Run: headless pygame with SDL's dummy video driver; simulated clock (each Clock.tick advances the game by its frame time, no real sleeping); random seed 0; keys injected as events and as key.get_pressed() state; no mouse input.
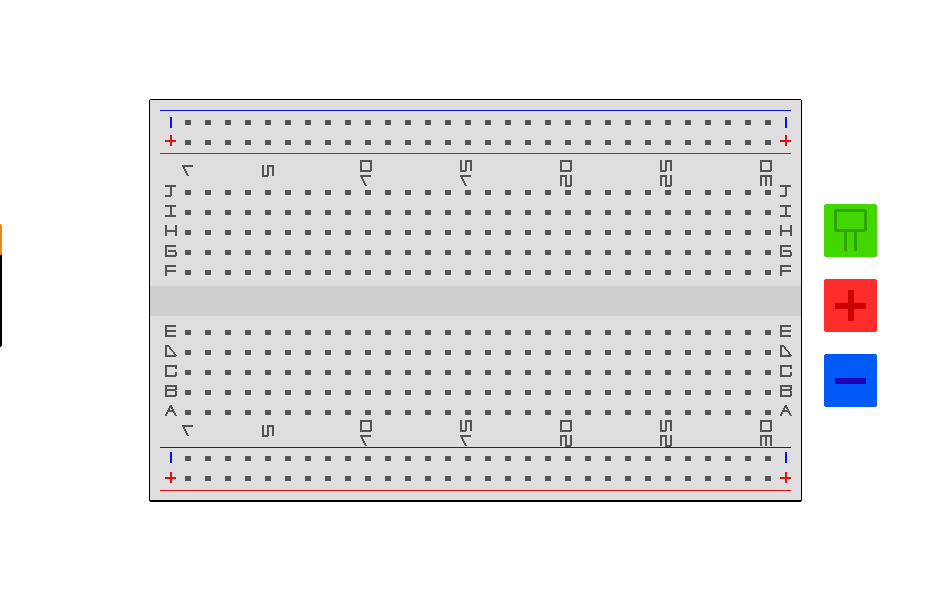
Frame 1 of 4 · flips 1–60 · no input
Frame 2 of 4 · flips 61–180 · tapped SPACE, RETURN · held RIGHT (→), D · screen unchanged from frame 1, image omitted
Frame 3 of 4 · flips 181–300 · held DOWN (↓), S · screen unchanged from frame 2, image omitted
Frame 4 of 4 · flips 301–420 · held LEFT (←), A, UP (↑), W · screen unchanged from frame 3, image omitted

The pygame program that drew these frames:

import pygame
from pygame.locals import *

class Conector:
    def __init__(self, x, y):
        self.x = x
        self.y = y
        self.largo = 5
        self.color = (84, 84, 84)

    def dibujar(self, screen):
        for i in range(self.largo):
            pygame.draw.line(screen, self.color, (self.x, self.y + i), (self.x + self.largo, self.y + i))

class Protoboard:
    def __init__(self, x, y):
        self.x = x
        self.y = y
        self.largo = 650
        self.ancho = 400
        self.color = (222, 222, 222)

    def crear(self, screen):
        # Línea superior
        pygame.draw.line(screen, ("black"), (self.x, self.y), (self.x + self.largo, self.y), 3)
        # Línea izquerda
        pygame.draw.line(screen, ("black"), (self.x, self.y), (self.x, self.y + self.ancho), 3)
        # Línea derecha
        pygame.draw.line(screen, ("black"), (self.x + self.largo, self.y), (self.x + self.largo, self.y + self.ancho),3)
        # Línea inferior
        pygame.draw.line(screen, ("black"), (self.x, self.y + self.ancho), (self.x + self.largo, self.y + self.ancho),3)

        for i in range(self.ancho):
            pygame.draw.line(screen, self.color, (self.x, self.y + i), (self.x + self.largo, self.y + i))

        alto = 10
        pygame.draw.line(screen, (17, 17, 222), (self.x + alto, self.y + alto), (self.x + self.largo - 10, self.y + alto),1)
        pygame.draw.line(screen, (222, 17, 17), (self.x + alto, self.y + 53), (self.x + self.largo - 10, self.y + 53),1)
        pygame.draw.line(screen, (222, 17, 17), (self.x + alto, self.y + self.ancho-10), (self.x + self.largo - 10, self.y + self.ancho-10),1)
        pygame.draw.line(screen, (17, 17, 222), (self.x + alto, self.y + self.ancho - 53),(self.x + self.largo - 10, self.y + self.ancho - 53), 1)

        # crear CANAL Central
        mitad_largo = self.ancho // 2
        pygame.draw.line(screen, (207, 207, 207), (self.x, self.y + mitad_largo),(self.x + self.largo, self.y + mitad_largo), 30)

        # Llamar al método para dibujar conectores
        self.dibujar_conectores(screen)

    def dibujar_conectores(self, screen):
        # Espaciado entre conectores
        separacion_x = 20
        # Coordenadas iniciales para conectores
        inicio_x = self.x +35
        inicio_y = self.y + 20
        # Número de filas y columnas de conectores
        num_filas = 5
        num_columnas = 30

        dibujar_1(screen,inicio_x-3,inicio_y+45,10,(84,84,84))
        dibujar_5(screen,inicio_x+77,inicio_y+45,10,(84,84,84))
        dibujar_1(screen, inicio_x+175, inicio_y + 55, 10, (84, 84, 84))
        dibujar_0(screen, inicio_x+175, inicio_y + 40, 10, (84, 84, 84))
        dibujar_1(screen, inicio_x+275, inicio_y + 55, 10, (84, 84, 84))
        dibujar_5(screen, inicio_x+275, inicio_y + 40, 10, (84, 84, 84))
        dibujar_2(screen, inicio_x+375, inicio_y + 55, 10, (84, 84, 84))
        dibujar_0(screen, inicio_x+375, inicio_y + 40, 10, (84, 84, 84))
        dibujar_2(screen, inicio_x+475, inicio_y + 55, 10, (84, 84, 84))
        dibujar_5(screen, inicio_x+475, inicio_y + 40, 10, (84, 84, 84))
        dibujar_3(screen, inicio_x+575, inicio_y + 55, 10, (84, 84, 84))
        dibujar_0(screen, inicio_x+575, inicio_y + 40, 10, (84, 84, 84))

        dibujar_1(screen, inicio_x - 3, inicio_y + self.ancho-95, 10, (84, 84, 84))
        dibujar_5(screen, inicio_x + 77, inicio_y + self.ancho-95, 10, (84, 84, 84))
        dibujar_1(screen, inicio_x + 175, inicio_y + self.ancho-85, 10, (84, 84, 84))
        dibujar_0(screen, inicio_x + 175, inicio_y + self.ancho-100, 10, (84, 84, 84))
        dibujar_1(screen, inicio_x + 275, inicio_y + self.ancho-85, 10, (84, 84, 84))
        dibujar_5(screen, inicio_x + 275, inicio_y + self.ancho-100, 10, (84, 84, 84))
        dibujar_2(screen, inicio_x + 375, inicio_y + self.ancho-85, 10, (84, 84, 84))
        dibujar_0(screen, inicio_x + 375, inicio_y + self.ancho-100, 10, (84, 84, 84))
        dibujar_2(screen, inicio_x + 475, inicio_y + self.ancho-85, 10, (84, 84, 84))
        dibujar_5(screen, inicio_x + 475, inicio_y + self.ancho-100, 10, (84, 84, 84))
        dibujar_3(screen, inicio_x + 575, inicio_y + self.ancho-85, 10, (84, 84, 84))
        dibujar_0(screen, inicio_x + 575, inicio_y + self.ancho-100, 10, (84, 84, 84))

        dibujar_mas(screen,inicio_x-20,inicio_y+357,10,(222,17,17))
        dibujar_menos(screen,inicio_x-20,inicio_y+337,(17,17,222))
        dibujar_a(screen,inicio_x-20,inicio_y+285,10,10,(84 , 84, 84))
        dibujar_b(screen, inicio_x-20, inicio_y+265, 10,  (84, 84, 84))
        dibujar_c(screen, inicio_x-20 , inicio_y+245, 10, 10, (84, 84, 84))
        dibujar_d(screen, inicio_x-20 , inicio_y+225, 10, 10, (84, 84, 84))
        dibujar_e(screen, inicio_x-20 , inicio_y+205, 10, 10, (84, 84, 84))
        dibujar_f(screen, inicio_x-20 , inicio_y+145, 10, 10, (84, 84, 84))
        dibujar_g(screen, inicio_x-20 , inicio_y+125, 10, 10, (84, 84, 84))
        dibujar_h(screen, inicio_x-20 , inicio_y+105, 10, 10, (84, 84, 84))
        dibujar_i(screen, inicio_x-20 , inicio_y+85, 10, 10, (84, 84, 84))
        dibujar_j(screen, inicio_x-20, inicio_y+65, 10, 10, (84, 84, 84))
        dibujar_mas(screen, inicio_x - 20, inicio_y+20, 10, (222, 17, 17))
        dibujar_menos(screen, inicio_x - 20, inicio_y+2 , (17, 17, 222))

        dibujar_mas(screen, inicio_x +self.largo-55, inicio_y + 357, 10, (222, 17, 17))
        dibujar_menos(screen, inicio_x +self.largo-55, inicio_y + 337, (17, 17, 222))
        dibujar_a(screen, inicio_x+self.largo-55, inicio_y + 285, 10, 10, (84, 84, 84))
        dibujar_b(screen, inicio_x+self.largo-55, inicio_y + 265, 10, (84, 84, 84))
        dibujar_c(screen, inicio_x +self.largo-55, inicio_y + 245, 10, 10, (84, 84, 84))
        dibujar_d(screen, inicio_x +self.largo-55, inicio_y + 225, 10, 10, (84, 84, 84))
        dibujar_e(screen, inicio_x +self.largo-55, inicio_y + 205, 10, 10, (84, 84, 84))
        dibujar_f(screen, inicio_x +self.largo-55, inicio_y + 145, 10, 10, (84, 84, 84))
        dibujar_g(screen, inicio_x +self.largo-55, inicio_y + 125, 10, 10, (84, 84, 84))
        dibujar_h(screen, inicio_x +self.largo-55, inicio_y + 105, 10, 10, (84, 84, 84))
        dibujar_i(screen, inicio_x +self.largo-55, inicio_y + 85, 10, 10, (84, 84, 84))
        dibujar_j(screen, inicio_x +self.largo-55, inicio_y + 65, 10, 10, (84, 84, 84))
        dibujar_mas(screen, inicio_x + self.largo - 55, inicio_y + 20, 10, (222, 17, 17))
        dibujar_menos(screen, inicio_x + self.largo - 55, inicio_y + 2, (17, 17, 222))

        for i in range(2):
            for j in range(num_columnas):
                x_pos = inicio_x + j * separacion_x
                y_pos = inicio_y + i * 20
                conector = Conector(x_pos, y_pos)
                conector.dibujar(screen)

        for i in range(2):
            for j in range(num_columnas):
                x_pos = inicio_x + j * separacion_x
                y_pos = inicio_y + i * 20
                conector = Conector(x_pos, y_pos+self.ancho-64)
                conector.dibujar(screen)

        for i in range(num_filas):
            y_pos = inicio_y + i * 20
            for j in range(num_columnas):
                x_pos = inicio_x + j * separacion_x
                conector = Conector(x_pos, y_pos+70)
                conector.dibujar(screen)

        for i in range(num_filas):
            y_pos = inicio_y + i * 20
            for j in range(num_columnas):
                x_pos = inicio_x + j * separacion_x
                conector = Conector(x_pos, y_pos+210)
                conector.dibujar(screen)

class Pila:
    def __init__(self,pila_x,pila_y):
        self.pila_x = pila_x
        self.pila_y = pila_y
        self.color_cabeza_pila = (240, 134, 21)
        self.color_cuerpo_pila = (0, 0, 0)
        self.color_componentes_pila = (170, 170, 170)
        self.largo = 750
        self.ancho = 550

    def dibujarPila(self,screen):

        #Dibujo parte superior pila

        pygame.draw.line(screen, (self.color_cabeza_pila), (self.pila_x, self.pila_y + 30), (self.pila_x, self.pila_y), 3)
        pygame.draw.line(screen, (self.color_cabeza_pila), (self.pila_x, self.pila_y + 30), (self.pila_x + 100, self.pila_y + 30), 3)
        pygame.draw.line(screen, (self.color_cabeza_pila), (self.pila_x + 100, self.pila_y + 30), (self.pila_x + 100, self.pila_y), 3)
        pygame.draw.line(screen, (self.color_cabeza_pila), (self.pila_x, self.pila_y), (self.pila_x + 100, self.pila_y), 3)

        #Ciclo que permite rellenar la pila
        
        for i in range(100):
            pygame.draw.line(screen, (self.color_cabeza_pila), (self.pila_x, self.pila_y), (self.pila_x + i, self.pila_y + 30), 3)
            pygame.draw.line(screen, (self.color_cabeza_pila), (self.pila_x + 100, self.pila_y + 30), (self.pila_x + 100 - i, self.pila_y), 3)
            
        #Dibujo parte inferior pila
    
        pygame.draw.line(screen, (self.color_cuerpo_pila), (self.pila_x + 100, self.pila_y + 30), (self.pila_x + 100, self.pila_y + 120), 3)
        pygame.draw.line(screen, (self.color_cuerpo_pila), (self.pila_x + 100, self.pila_y + 120), (self.pila_x, self.pila_y + 120), 3)
        pygame.draw.line(screen, (self.color_cuerpo_pila), (self.pila_x, self.pila_y + 120), (self.pila_x, self.pila_y + 30), 3)

        #Ciclo que permite rellenar la parte interior de la pila

        for i in range(100):
            pygame.draw.line(screen, (self.color_cuerpo_pila), (self.pila_x, self.pila_y + 30), (self.pila_x + i, self.pila_y + 120))
            pygame.draw.line(screen, (self.color_cuerpo_pila), (self.pila_x + 100, self.pila_y + 120), (self.pila_x + 100 - i, self.pila_y + 30))
            
        #Dibujo de los componentes de la pila

        #Componente negativo (-)

        pygame.draw.line(screen, (self.color_componentes_pila), (self.pila_x + 30, self.pila_y - 2), (self.pila_x + 30, self.pila_y - 16), 3)
        pygame.draw.line(screen, (self.color_componentes_pila), (self.pila_x + 30, self.pila_y - 16), (self.pila_x + 40, self.pila_y - 16), 3)
        pygame.draw.line(screen, (self.color_componentes_pila), (self.pila_x + 40, self.pila_y - 16), (self.pila_x + 40, self.pila_y - 2), 3)
        
        #Componente Positivo (+)
        
        pygame.draw.line(screen, (self.color_componentes_pila), (self.pila_x + 60, self.pila_y  - 2), (self.pila_x + 60, self.pila_y - 16), 3)
        pygame.draw.line(screen, (self.color_componentes_pila), (self.pila_x + 60, self.pila_y - 16), (self.pila_x + 60, self.pila_y - 16), 3)
        pygame.draw.line(screen, (self.color_componentes_pila), (self.pila_x + 70, self.pila_y - 2), (self.pila_x + 70, self.pila_y - 16), 3)
        
        #Ciclo para rellenar componente 1
        for i in range(10):
            pygame.draw.line(screen, (self.color_componentes_pila), (self.pila_x + 60, self.pila_y - 16), (self.pila_x + 60 + i, self.pila_y - 2), 3)
            pygame.draw.line(screen, (self.color_componentes_pila), (self.pila_x + 70, self.pila_y - 2), (self.pila_x + 70 - i, self.pila_y - 16), 3)
            
        #Ciclo para rellenar componente 2
        for i in range(10):
            pygame.draw.line(screen, (self.color_componentes_pila), (self.pila_x + 30, self.pila_y - 16), (self.pila_x + 30 + i, self.pila_y - 2), 3)
            pygame.draw.line(screen, (self.color_componentes_pila), (self.pila_x + 40, self.pila_y - 2), (self.pila_x + 40 - i, self.pila_y - 16), 3)

        #Inclusión de positivo y negativo

        #Negativo

        pygame.draw.line(screen, (self.color_cuerpo_pila), (self.pila_x + 40, self.pila_y + 15), (self.pila_x + 30, self.pila_y + 15), 2)

        #Positivo

        pygame.draw.line(screen, (self.color_cuerpo_pila), (self.pila_x + 70, self.pila_y + 15), (self.pila_x + 60, self.pila_y + 15), 2)
        pygame.draw.line(screen, (self.color_cuerpo_pila), (self.pila_x + 65, self.pila_y + 10), (self.pila_x + 65, self.pila_y + 20), 2)
        
class Menu:
    def __init__(self, x, y):
        self.x = x
        self.y = y + 25
        self.ancho = 10
        self.alto = 15
        self.color_fondo_led = (66, 214, 2)
        self.color_fondo_cable_positivo = (255, 44, 44)
        self.color_fondo_cable_negativo = (0, 90, 247)
        self.color_led = (50, 164, 0)
        self.color_cable_positivo = (205, 0, 0)
        self.color_cable_negativo = (33, 0, 183)

        #funcion para el menu de la led
    def dibujar_menu_led(self, menu):

        pygame.draw.line(screen, (self.color_fondo_led), (self.x + 450, self.y - 100), (self.x + 500, self.y - 100), 3)
        pygame.draw.line(screen, (self.color_fondo_led), (self.x + 500, self.y - 100), (self.x + 500, self.y - 50), 3)
        pygame.draw.line(screen, (self.color_fondo_led), (self.x + 500, self.y - 50), (self.x + 450, self.y - 50), 3)
        pygame.draw.line(screen, (self.color_fondo_led), (self.x + 450, self.y - 50), (self.x + 450, self.y - 100), 3)

        #Ciclo para rellenar
        for i in range(50):
            pygame.draw.line(screen, (self.color_fondo_led), (self.x + 450, self.y - 100), (self.x + 450 + i, self.y - 50), 3)
            pygame.draw.line(screen, (self.color_fondo_led), (self.x + 500, self.y - 50), (self.x + 500 - i, self.y - 100), 3)
                        
    def dibujar_menu_cable_positivo(self,menu):
        pygame.draw.line(screen, (self.color_fondo_cable_positivo), (self.x + 450, self.y - 25), (self.x + 500, self.y - 25), 3)
        pygame.draw.line(screen, (self.color_fondo_cable_positivo), (self.x + 500, self.y - 25), (self.x + 500, self.y + 25), 3)
        pygame.draw.line(screen, (self.color_fondo_cable_positivo), (self.x + 500, self.y + 25), (self.x + 450, self.y + 25), 3)
        pygame.draw.line(screen, (self.color_fondo_cable_positivo), (self.x + 450, self.y + 25), (self.x + 450, self.y - 25), 3)

        #Ciclo para rellenar
        for i in range(50):
            pygame.draw.line(screen, (self.color_fondo_cable_positivo), (self.x + 450, self.y + 25), (self.x + 500, self.y + 25 - i), 3)
            pygame.draw.line(screen, (self.color_fondo_cable_positivo), (self.x + 500, self.y - 25), (self.x + 450, self.y - 25 + i), 3)

    def dibujar_menu_cable_negativo(self,menu):
        pygame.draw.line(screen, (self.color_fondo_cable_negativo), (self.x + 450, self.y + 50), (self.x + 500, self.y + 50), 3)
        pygame.draw.line(screen, (self.color_fondo_cable_negativo), (self.x + 500, self.y + 50), (self.x + 500, self.y + 100), 3)
        pygame.draw.line(screen, (self.color_fondo_cable_negativo), (self.x + 500, self.y + 100), (self.x + 450, self.y + 100), 3)
        pygame.draw.line(screen, (self.color_fondo_cable_negativo), (self.x + 450, self.y + 100), (self.x + 450, self.y + 50), 3)

        #Ciclo para rellenar
        for i in range(50):
            pygame.draw.line(screen, (self.color_fondo_cable_negativo), (self.x + 450, self.y + 100), (self.x + 500, self.y + 100 - i), 3)
            pygame.draw.line(screen, (self.color_fondo_cable_negativo), (self.x + 500, self.y + 50), (self.x + 450, self.y + 50 + i), 3)      

    def dibujar_led(self,menu):
        pygame.draw.line(screen, (self.color_led), (self.x + 470, self.y - 75), (self.x + 470, self.y - 55), 3)        
        pygame.draw.line(screen, (self.color_led), (self.x + 480, self.y - 75), (self.x + 480, self.y - 55), 3)
        pygame.draw.line(screen, (self.color_led), (self.x + 460, self.y - 75), (self.x + 490, self.y - 75), 3)
        pygame.draw.line(screen, (self.color_led), (self.x + 460, self.y - 75), (self.x + 460, self.y - 95), 3)
        pygame.draw.line(screen, (self.color_led), (self.x + 460, self.y - 95), (self.x + 490, self.y - 95), 3)
        pygame.draw.line(screen, (self.color_led), (self.x + 490, self.y - 95), (self.x + 490, self.y - 75), 3)

    def dibujar_cable_positivo(self,menu):
        pygame.draw.line(screen, (self.color_cable_positivo), (self.x + 490, self.y), (self.x + 460, self.y), 6)
        pygame.draw.line(screen, (self.color_cable_positivo), (self.x + 475, self.y + 15), (self.x + 475, self.y - 15), 6)

    def dibujar_cable_negativo(self,menu):
        pygame.draw.line(screen, (self.color_cable_negativo), (self.x + 490, self.y + 75), (self.x + 460, self.y + 75), 6)
        
def dibujar_a(screen, x, y,ancho,alto,color):
    pygame.draw.line(screen, color, (x, y + alto), (x + ancho // 2, y), 2)  # Línea diagonal izquierda
    pygame.draw.line(screen, color, (x + ancho // 2, y), (x + ancho, y + alto), 2)  # Línea diagonal derecha
    pygame.draw.line(screen, color, (x + ancho // 4, y + alto // 2), (x + ancho - ancho // 4, y + alto // 2),2)  # Barra horizontal
def dibujar_b(screen,x,y,alto,color):
    pygame.draw.line(screen, color, (x, y), (x, y + alto), 2)
    pygame.draw.line(screen,color,(x,y),((x+10),y),2)
    pygame.draw.line(screen,color,((x+10),y),((x+10),(y+4)),2)
    pygame.draw.line(screen, color, (x, (y+4)), ((x + 10), (y+4)), 2)
    pygame.draw.line(screen, color, (x, (y + alto)), ((x + 10), (y + alto)), 2)
    pygame.draw.line(screen, color, ((x + 10), (y+alto)), ((x + 10), (y+6)), 2)
def dibujar_c(screen,x,y,alto,ancho,color):
    pygame.draw.line(screen, color, (x, y), (x,( y + alto)), 2)
    pygame.draw.line(screen, color, (x, y), ((x+ancho), y), 2)
    pygame.draw.line(screen, color, ((x+ancho), y), ((x +ancho), (y+3)), 2)
    pygame.draw.line(screen, color, (x, (y+alto)), ((x+ancho), (y+alto)), 2)
    pygame.draw.line(screen, color, ((x+ancho), (y+alto)), ((x +ancho), (y+alto-3)), 2)
def dibujar_d(screen,x,y,alto,ancho,color):
    pygame.draw.line(screen, color, (x, y), (x, (y + alto)), 2)
    pygame.draw.line(screen, color, (x, y), (x+2,y), 2)
    pygame.draw.line(screen, color, (x+2 , y), (x + ancho, y + alto), 2)
    pygame.draw.line(screen, color, (x,(y+alto)), (x + ancho, y + alto), 2)
def dibujar_e(screen,x,y,alto,ancho,color):
    pygame.draw.line(screen, color, (x, y), (x, (y + alto)), 2)
    pygame.draw.line(screen, color, (x, y), ((x + ancho), y), 2)
    pygame.draw.line(screen, color, (x,(y+5)), ((x + ancho), (y + 5)), 2)
    pygame.draw.line(screen, color, (x, (y + alto)), ((x + ancho), (y + alto)), 2)

def dibujar_f(screen,x,y,alto,ancho,color):
    pygame.draw.line(screen, color, (x, y), (x, (y + alto)), 2)
    pygame.draw.line(screen, color, (x, y), ((x + ancho), y), 2)
    pygame.draw.line(screen, color, (x,(y+5)), ((x + ancho), (y + 5)), 2)

def dibujar_g(screen,x,y,alto,ancho,color):
    pygame.draw.line(screen, color, (x, y), (x,( y + alto)), 2)
    pygame.draw.line(screen, color, (x, y), ((x+ancho), y), 2)
    pygame.draw.line(screen, color, (x, (y+alto)), ((x+ancho), (y+alto)), 2)
    pygame.draw.line(screen, color, ((x+ancho), (y+alto)), ((x +ancho), (y+alto-3)), 2)
    pygame.draw.line(screen,color,((x+ancho),(y+5)),(x+3,(y+5)),2)

def dibujar_h(screen,x,y,alto,ancho,color):
    pygame.draw.line(screen, color, (x, y), (x, (y + alto)), 2)
    pygame.draw.line(screen, color, (x,(y+5)), ((x + ancho), (y + 5)), 2)
    pygame.draw.line(screen, color, (x+ancho, y), (x+ancho, (y + alto)), 2)

def dibujar_i(screen,x,y,alto,ancho,color):
    pygame.draw.line(screen, color, ((x+(ancho//2)), y), ((x+(ancho//2)), (y + alto)), 2)
    pygame.draw.line(screen, color, (x, y), ((x + ancho), y), 2)
    pygame.draw.line(screen, color, (x, (y + alto)), ((x + ancho), (y + alto)), 2)

def dibujar_j(screen,x,y,alto,ancho,color):
    pygame.draw.line(screen, color, ((x+(ancho//2)), y), ((x+(ancho//2)), (y + alto)), 2)
    pygame.draw.line(screen, color, (x, y), ((x + ancho), y), 2)
    pygame.draw.line(screen, color, (x, (y + alto)), ((x + ancho//2), (y + alto)), 2)

def dibujar_mas(screen,x,y,alto,color):
    pygame.draw.line(screen,color,(x,y),(x+alto,y),2)
    pygame.draw.line(screen,color,(x+5,y-5),(x+5,y+5),2)
def dibujar_menos(screen,x,y,color):
    pygame.draw.line(screen, color, (x + 5, y - 5), (x + 5, y + 5), 2)

def dibujar_1(screen,x,y,alto,color):
    pygame.draw.line(screen,color,(x,y),(x+5,y+10),2)
    pygame.draw.line(screen,color,(x,y),(x+alto,y),2)

def dibujar_2(screen,x,y,alto,color):
    pygame.draw.line(screen,color,(x,y),(x,y+alto),2)
    pygame.draw.line(screen,color,(x,y),(x+5,y),2)
    pygame.draw.line(screen, color, (x+5, y), (x + 5, y+alto), 2)
    pygame.draw.line(screen, color, (x+5, y+alto), (x +alto, y+alto), 2)
    pygame.draw.line(screen, color, (x+alto, y+alto), (x+alto,y), 2)

def dibujar_3(screen,x,y,alto,color):
    pygame.draw.line(screen, color, (x, y), (x +alto, y), 2)
    pygame.draw.line(screen, color, (x, y), (x,y+alto), 2)
    pygame.draw.line(screen, color, (x+5, y), (x + 5, y+alto), 2)
    pygame.draw.line(screen, color, (x+alto, y+alto), (x+alto, y), 2)

def dibujar_4(screen,x,y,alto,color):
    pygame.draw.line(screen, color, (x, y), (x + alto, y), 2)
    pygame.draw.line(screen, color, (x + 5, y), (x + 5, y + alto), 2)
    pygame.draw.line(screen, color, (x, y), (x + 5, y+alto), 2)

def dibujar_5(screen,x,y,alto,color):
    pygame.draw.line(screen, color, (x, y), (x, y + alto), 2)
    pygame.draw.line(screen, color, (x, y+alto), (x+5, y + alto), 2)
    pygame.draw.line(screen, color, (x + 5, y), (x + 5, y + alto), 2)
    pygame.draw.line(screen, color, (x + 5, y), (x +alto, y ), 2)
    pygame.draw.line(screen, color, (x + alto, y + alto), (x + alto, y), 2)

def dibujar_0(screen,x,y,alto,color):
    pygame.draw.line(screen, color, (x, y), (x, y + alto), 2)
    pygame.draw.line(screen, color, (x, y + alto), (x + alto, y + alto), 2)
    pygame.draw.line(screen, color, (x + alto, y+alto), (x + alto, y ), 2)
    pygame.draw.line(screen, color, (x, y), (x+alto, y), 2)




#Main
pygame.init()

#medidas de la protoboard
screen_width = 950
screen_height = 600

screen = pygame.display.set_mode((screen_width, screen_height), pygame.RESIZABLE)
pygame.display.set_caption("Protoboard")
mainClock = pygame.time.Clock()
monitor_size = [pygame.display.Info().current_w, pygame.display.Info().current_h]

fullscreen = False
running = True

while running:
    screen.fill("white") # directo el color sin variables extra

    x_proto = (screen.get_width() - 650) // 2
    y_proto = (screen.get_height() - 400) // 2

    # Crear y dibujar Protoboard

    protoboard = Protoboard(x_proto, y_proto)
    protoboard.crear(screen)

    # Crear y dibujar Pila

    x_pila = (screen.get_width() - 1150) // 2
    y_pila = (screen.get_height() - 150) // 2

    pila = Pila(x_pila, y_pila)
    pila.dibujarPila(screen)

    # Crear y dibujar Menu

    x_menu = (screen.get_width() - 200) // 2
    y_menu = (screen.get_height() - 40) // 2

    menu = Menu(x_menu, y_menu)
    menu.dibujar_menu_led(screen)
    menu.dibujar_menu_cable_positivo(screen)
    menu.dibujar_menu_cable_negativo(screen)
    menu.dibujar_led(screen)
    menu.dibujar_cable_positivo(screen)
    menu.dibujar_cable_negativo(screen)
    
    # Manejo de eventos

    for event in pygame.event.get():

        if event.type == QUIT:
            running = False
        if event.type == VIDEORESIZE:

            if not fullscreen:
                screen = pygame.display.set_mode((event.w, event.h), pygame.RESIZABLE)

        if event.type == KEYDOWN:

            if event.key == K_ESCAPE:
                running = False
            if event.key == K_f:
                fullscreen = not fullscreen

                if fullscreen:
                    screen = pygame.display.set_mode(monitor_size, pygame.FULLSCREEN)
                else:
                    screen = pygame.display.set_mode((screen.get_width(), screen.get_height()), pygame.RESIZABLE)

    pygame.display.flip()
    mainClock.tick(60)

pygame.quit()
